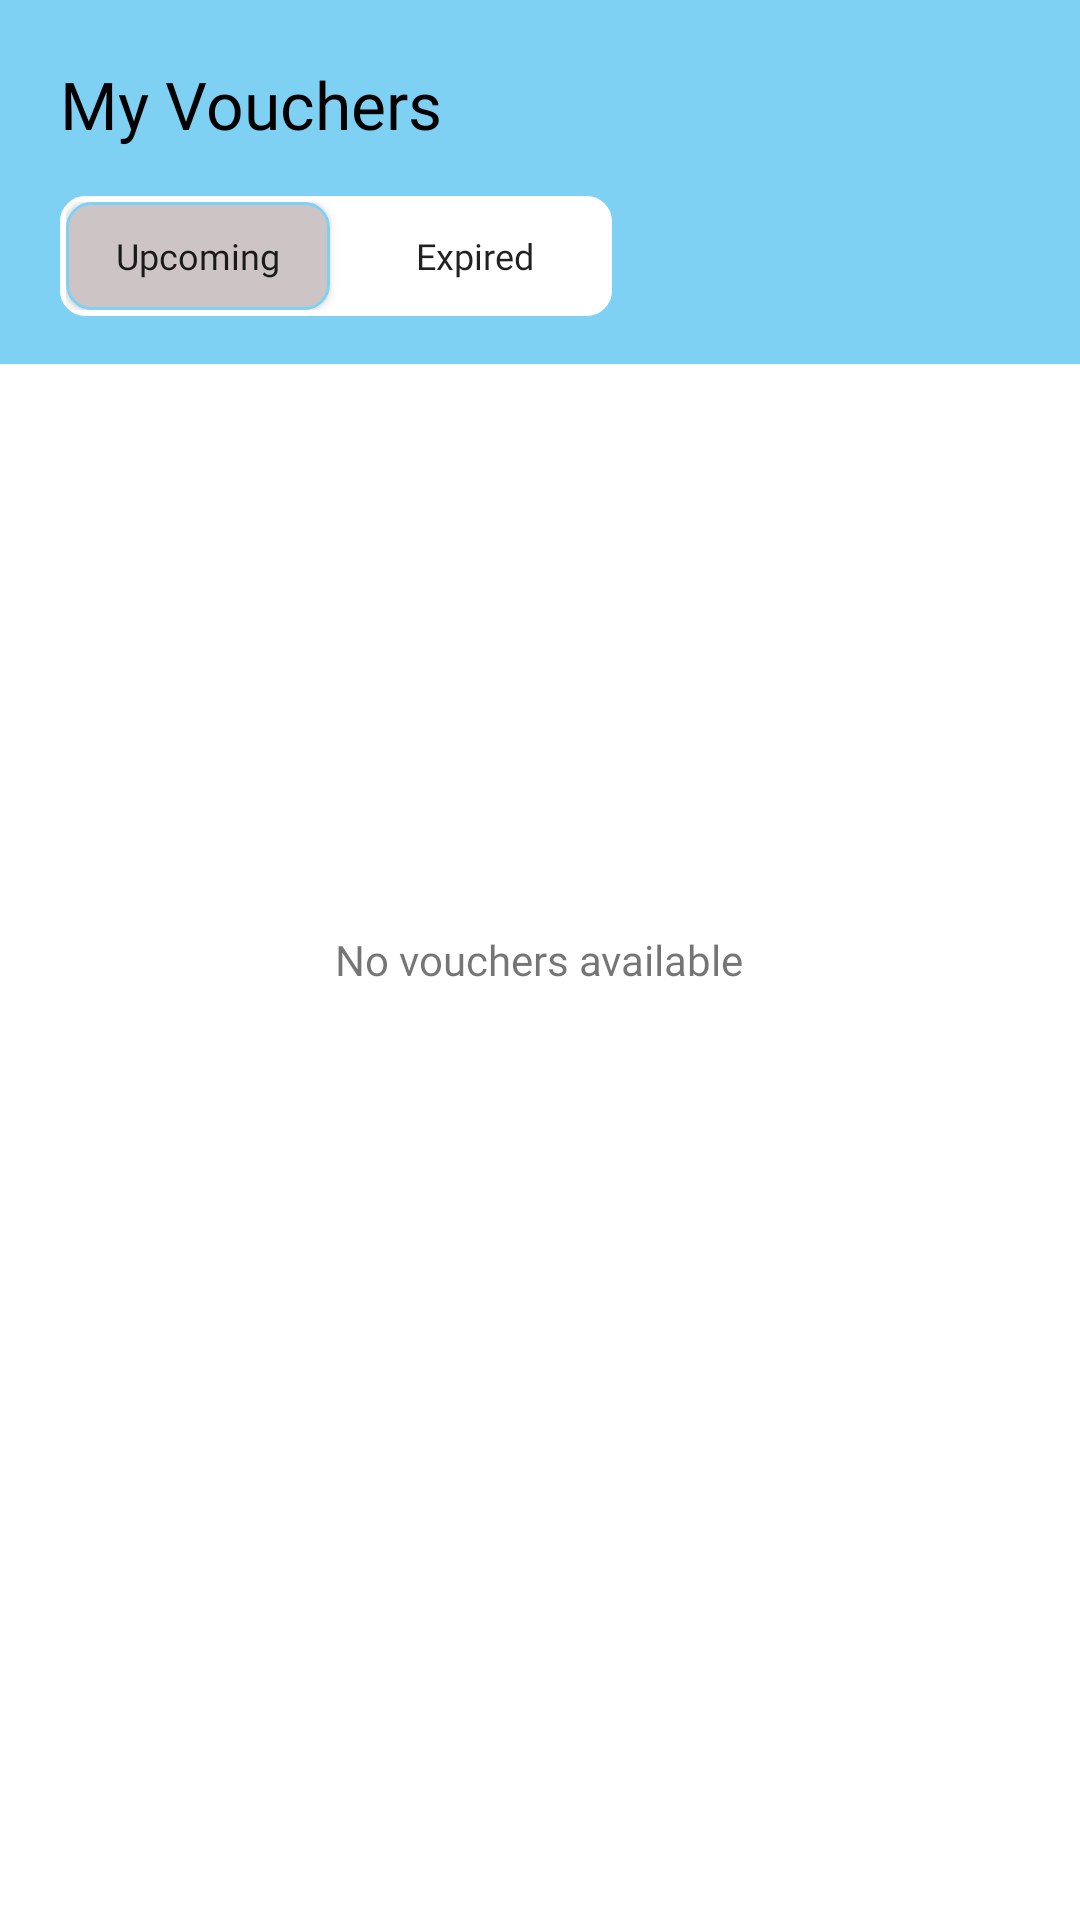

Reconstruct the res/layout file that produces this screen, plus the resources it refers to.
<!-- AndroidManifest.xml: application theme Theme.Thymbol -->
<!-- res/layout/fragment_myvoucher.xml -->
<?xml version="1.0" encoding="utf-8"?>
<RelativeLayout android:layout_width="match_parent"
    android:layout_height="match_parent"
    xmlns:tools="http://schemas.android.com/tools"
    xmlns:app="http://schemas.android.com/apk/res-auto"
    tools:context=".Fragment.MyVoucherFragment"
    xmlns:android="http://schemas.android.com/apk/res/android">

    <LinearLayout
        android:id="@+id/head"
        android:layout_width="match_parent"
        android:layout_height="wrap_content"
        android:background="@color/main_color"
        android:orientation="vertical"
        >
        <TextView
            android:layout_width="wrap_content"
            android:layout_height="wrap_content"
            android:layout_marginTop="20dp"
            android:layout_marginStart="20dp"
            android:text="@string/my_vouchers"
            android:fontFamily="@font/sfprobold"
            android:textSize="22sp"
            android:textColor="@color/black"
            />

        <LinearLayout

            android:backgroundTint="@color/white"
            android:background="@drawable/btn_back"
            android:layout_width="wrap_content"
            android:layout_height="wrap_content"
            android:orientation="horizontal"
            android:weightSum="2"
            android:padding="2dp"
            android:layout_marginBottom="16sp"
            android:layout_marginTop="16sp"
            android:layout_marginStart="20sp"
            >

            <androidx.appcompat.widget.AppCompatButton
                android:id="@+id/upcomingBtn"
                android:layout_width="0dp"
                android:layout_height="36dp"
                android:layout_weight="1"
                android:background="@drawable/activebtn"

                android:fontFamily="@font/sfpromedium2"
                android:text="@string/upcoming"
                android:textAllCaps="false"
                android:textSize="12sp" />

            <androidx.appcompat.widget.AppCompatButton
                android:id="@+id/expiredBtn"
                android:layout_marginStart="4dp"
                android:layout_weight="1"
                android:background="@drawable/inactivebtn"
                android:layout_width="0dp"
                android:layout_height="36dp"
                android:text="@string/expired"
                android:textSize="12sp"
                android:textAllCaps="false"
                android:fontFamily="@font/sfpromedium2"
                />
        </LinearLayout>
    </LinearLayout>
    <androidx.recyclerview.widget.RecyclerView
        android:id="@+id/recyclerview"
        android:layout_width="match_parent"
        android:layout_height="match_parent"
        android:layout_below="@+id/head"
        android:layout_marginStart="16dp"
        android:layout_marginTop="10dp"
        android:layout_marginEnd="16dp" />

    <TextView
        android:id="@+id/no_featured_location_available"
        android:layout_width="wrap_content"
        android:layout_height="wrap_content"
        android:layout_centerInParent="true"
        android:fontFamily="@font/sfproregular2"
        android:text="@string/no_vouchers_available" />

</RelativeLayout>
<!-- resources referenced by this layout -->
<resources>
  <color name="black">#FF000000</color>
  <color name="main_color">#7FD1F4</color>
  <color name="white">#FFFFFFFF</color>
  <!-- drawable activebtn (drawable) -->
  <?xml version="1.0" encoding="utf-8"?>
  <shape android:shape="rectangle"
      xmlns:android="http://schemas.android.com/apk/res/android">
      <corners android:radius="8dp"/>
      <stroke android:color="@color/main_color" android:width="1dp"/>
      <solid android:color="#CDC5C5" />
  </shape>
  <!-- drawable btn_back (drawable) -->
  <?xml version="1.0" encoding="utf-8"?>
  <shape android:shape="rectangle"
      xmlns:android="http://schemas.android.com/apk/res/android">
  <corners android:radius="8dp"/>
      <stroke android:color="@color/main_color" android:width="1dp"/>
  
  </shape>
  <!-- drawable inactivebtn (drawable) -->
  <?xml version="1.0" encoding="utf-8"?>
  <shape android:shape="rectangle"
      xmlns:android="http://schemas.android.com/apk/res/android">
      <corners android:radius="8dp"/>
      <solid android:color="@android:color/transparent" />
  </shape>
  <string name="expired">Expired</string>
  <string name="my_vouchers">My Vouchers</string>
  <string name="no_vouchers_available">No vouchers available</string>
  <string name="upcoming">Upcoming</string>
  <style name="Theme.Thymbol" parent="Theme.MaterialComponents.DayNight.NoActionBar">
          
          <item name="colorPrimary">@color/purple_500</item>
          <item name="colorPrimaryVariant">@color/main_color</item>
          <item name="colorOnPrimary">@color/white</item>
          
          <item name="colorSecondary">@color/teal_200</item>
          <item name="colorSecondaryVariant">@color/teal_700</item>
          <item name="colorOnSecondary">@color/black</item>
          
          <item name="android:statusBarColor">?attr/colorPrimaryVariant</item>
          
      </style>
  <color name="purple_500">#d52c4c</color>
  <color name="teal_200">#FF03DAC5</color>
  <color name="teal_700">#FF018786</color>
</resources>
